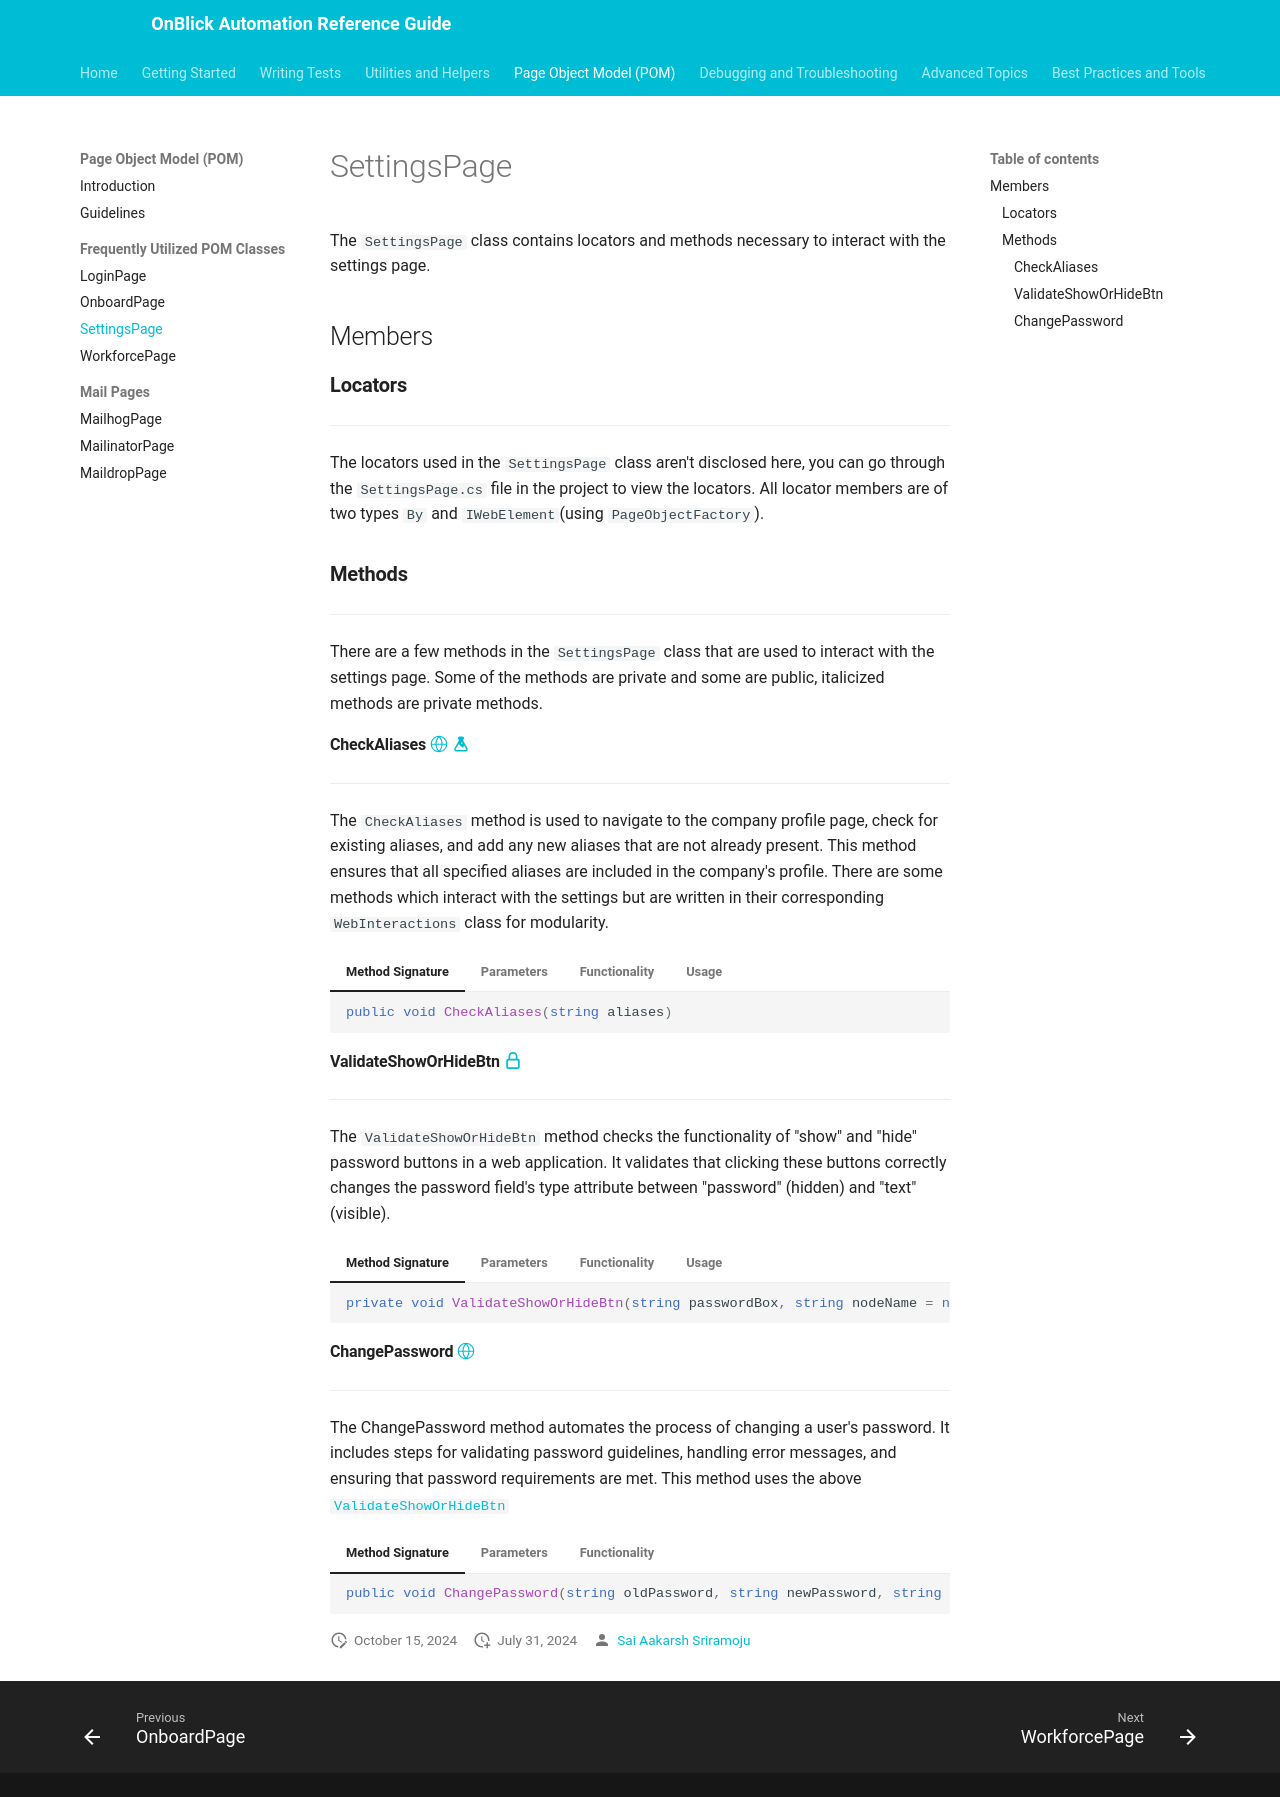

repository: aakarshrigaps/OnblickAutomationDocs · page: page-object-model/frequently-utilized-pom-classes/settings-page/index.html · generator: mkdocs

# SettingsPage

The `SettingsPage` class contains locators and methods necessary to interact with the settings page.

## Members

### **Locators**

---

The locators used in the `SettingsPage` class aren't disclosed here, you can go through the `SettingsPage.cs` file in the project to view the locators. All locator members are of two types `By` and `IWebElement`(using `PageObjectFactory`).

### **Methods**

---

There are a few methods in the `SettingsPage` class that are used to interact with the settings page. Some of the methods are private and some are public, italicized methods are private methods.

#### CheckAliases [:octicons-globe-24:](../../getting-started/conventions.md/#public) [:material-flask:](../../getting-started/conventions.md/#experimental)

---

The `CheckAliases` method is used to navigate to the company profile page, check for existing aliases, and add any new aliases that are not already present. This method ensures that all specified aliases are included in the company's profile. There are some methods which interact with the settings but are written in their corresponding `WebInteractions` class for modularity.

=== "Method Signature"

	```csharp
	public void CheckAliases(string aliases)
	```

=== "Parameters"

	| Name | Type | Description |
	| ---- | ---- | ----------- |
	| `aliases` | `string` | A comma-separated string containing the aliases to be checked and added to the company profile. |

=== "Functionality"

	1. **Navigate to Company Profile**: Go to the company profile URL.
	1. **Edit Company Profile**: Click the edit button to enable editing of the company profile.
	1. **Check and Add Aliases**: Split the input string into an array of aliases. For each alias:
		- Check if the alias is already present in the list of existing aliases.
		- If the alias is not present, add it to the list.
	1. **Save Changes**: Click the update button to save the changes to the company profile.
	1. **Confirm Update**: Confirm the update by clicking the proceed button and wait for the update to complete.

=== "Usage"

	This method is used in the `LCA Parsing` test script to ensure that all required aliases are present in the company profile.

	```csharp
	SettingsPage settingsPage = new SettingsPage();
	settingsPage.CheckAliases("Alias1, Alias2, Alias3");
	```

#### ValidateShowOrHideBtn [:octicons-lock-16:](../../getting-started/conventions.md/#private)

---

The `ValidateShowOrHideBtn` method checks the functionality of "show" and "hide" password buttons in a web application. It validates that clicking these buttons correctly changes the password field's type attribute between "password" (hidden) and "text" (visible).


=== "Method Signature"

	```csharp
    private void ValidateShowOrHideBtn(string passwordBox, string nodeName = null)
	```

=== "Parameters"

	| Name | Type | Description |
	| ---- | ---- | ----------- |
	| `passwordBox` | `string` | The locator of the password input field. - "New Password" or "Confirm Password" |
	| `nodeName` | `string` | The name of the node to be shown on the Extent report. |

=== "Functionality"

	1. Locate Elements:
		- Define locators for the input field, show button, and hide button.
	1. Validate Initial State:
		- Wait for the password input field to be visible.
		- Retrieve and assert the initial type of the input field to be "password".
	1. Show Password:
		- Click the "show password" button.
		- Assert that the password input field type changes to "text".
	1. Hide Password:
		- Click the "hide password" button.
		- Assert that the password input field type changes back to "password".

=== "Usage"

	This method is used in the [`ChangePassword`](#changepassword) method to validate the functionality of the "show" and "hide" password buttons.

	=== "Example 1"
		```csharp
		SettingsPage settingsPage = new SettingsPage();
		settingsPage.ValidateShowOrHideBtn("New Password");
		```

	=== "Example 2"
		```csharp
		SettingsPage settingsPage = new SettingsPage();
		settingsPage.ValidateShowOrHideBtn("Confirm Password");
		```

#### ChangePassword [:octicons-globe-24:](../../getting-started/conventions.md/#public)

--- 

The ChangePassword method automates the process of changing a user's password. It includes steps for validating password guidelines, handling error messages, and ensuring that password requirements are met. This method uses the above [`ValidateShowOrHideBtn`](#validateshoworhidebtn)

=== "Method Signature"

	```csharp
	public void ChangePassword(string oldPassword, string newPassword, string nodeName = null)
	```

=== "Parameters"

	| Name | Type | Description |
	| ---- | ---- | ----------- |
	| `oldPassword` | `string` | The current password of the user. |
	| `newPassword` | `string` | The new password to be set for the user. |
	| `nodeName` | `string` | The name of the node to be shown on the Extent report. [:octicons-goal-24:](../../getting-started/conventions.md/#default) is `null` |

=== "Functionality"

	1. Navigate to Settings Page:
		- Navigate to the settings URL if the current URL does not match.
	1. Validate Password Guidelines:
		- Hover over the password guidelines button.
		- Ensure the tooltip contains specific text about password requirements and restrictions.
		- Assert that the tooltip text matches the expected guidelines.
	1. Attempt Save Without Data:
		- Click the "Save" button without entering any data.
		- Collect and assert error messages related to missing input.
	1. Test Error Messages for Incorrect Current Password:
		- Enter "test" into the current password field and verify the length requirement error.
		- Replace "test" with the actual old password and validate the password field.
	1. Validate Old and New Passwords:
		- Check error messages when old and new passwords are the same.
		- Enter and validate the new password in the new password field.
	1. Confirm New Password:
		- Check for error messages when new and confirm passwords do not match.
		- Enter and validate the new password in the confirm password field.
	1. Final Validation and Save:
		- Validate show/hide functionality for password fields.
		- Click the "Save" button and verify successful saving through a success message.
